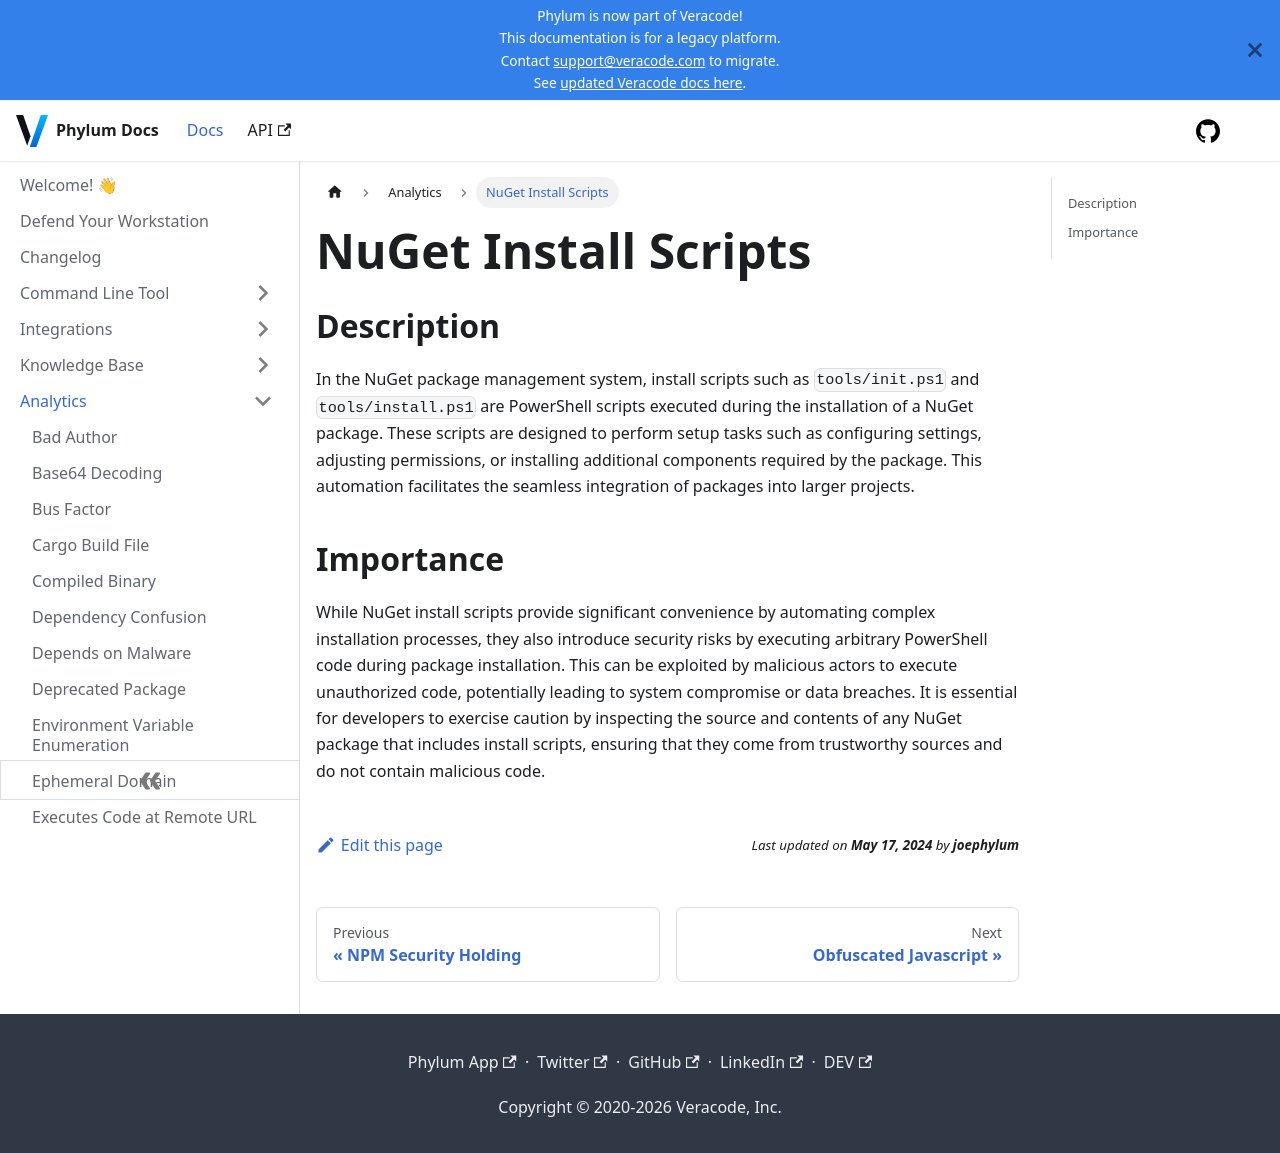

repository: phylum-dev/documentation · page: analytics/nuget_install_scripts.html · generator: docusaurus

# NuGet Install Scripts

## Description

In the NuGet package management system, install scripts such as `tools/init.ps1` and `tools/install.ps1` are PowerShell scripts executed during the installation of a NuGet package. These scripts are designed to perform setup tasks such as configuring settings, adjusting permissions, or installing additional components required by the package. This automation facilitates the seamless integration of packages into larger projects.

## Importance

While NuGet install scripts provide significant convenience by automating complex installation processes, they also introduce security risks by executing arbitrary PowerShell code during package installation. This can be exploited by malicious actors to execute unauthorized code, potentially leading to system compromise or data breaches. It is essential for developers to exercise caution by inspecting the source and contents of any NuGet package that includes install scripts, ensuring that they come from trustworthy sources and do not contain malicious code.
